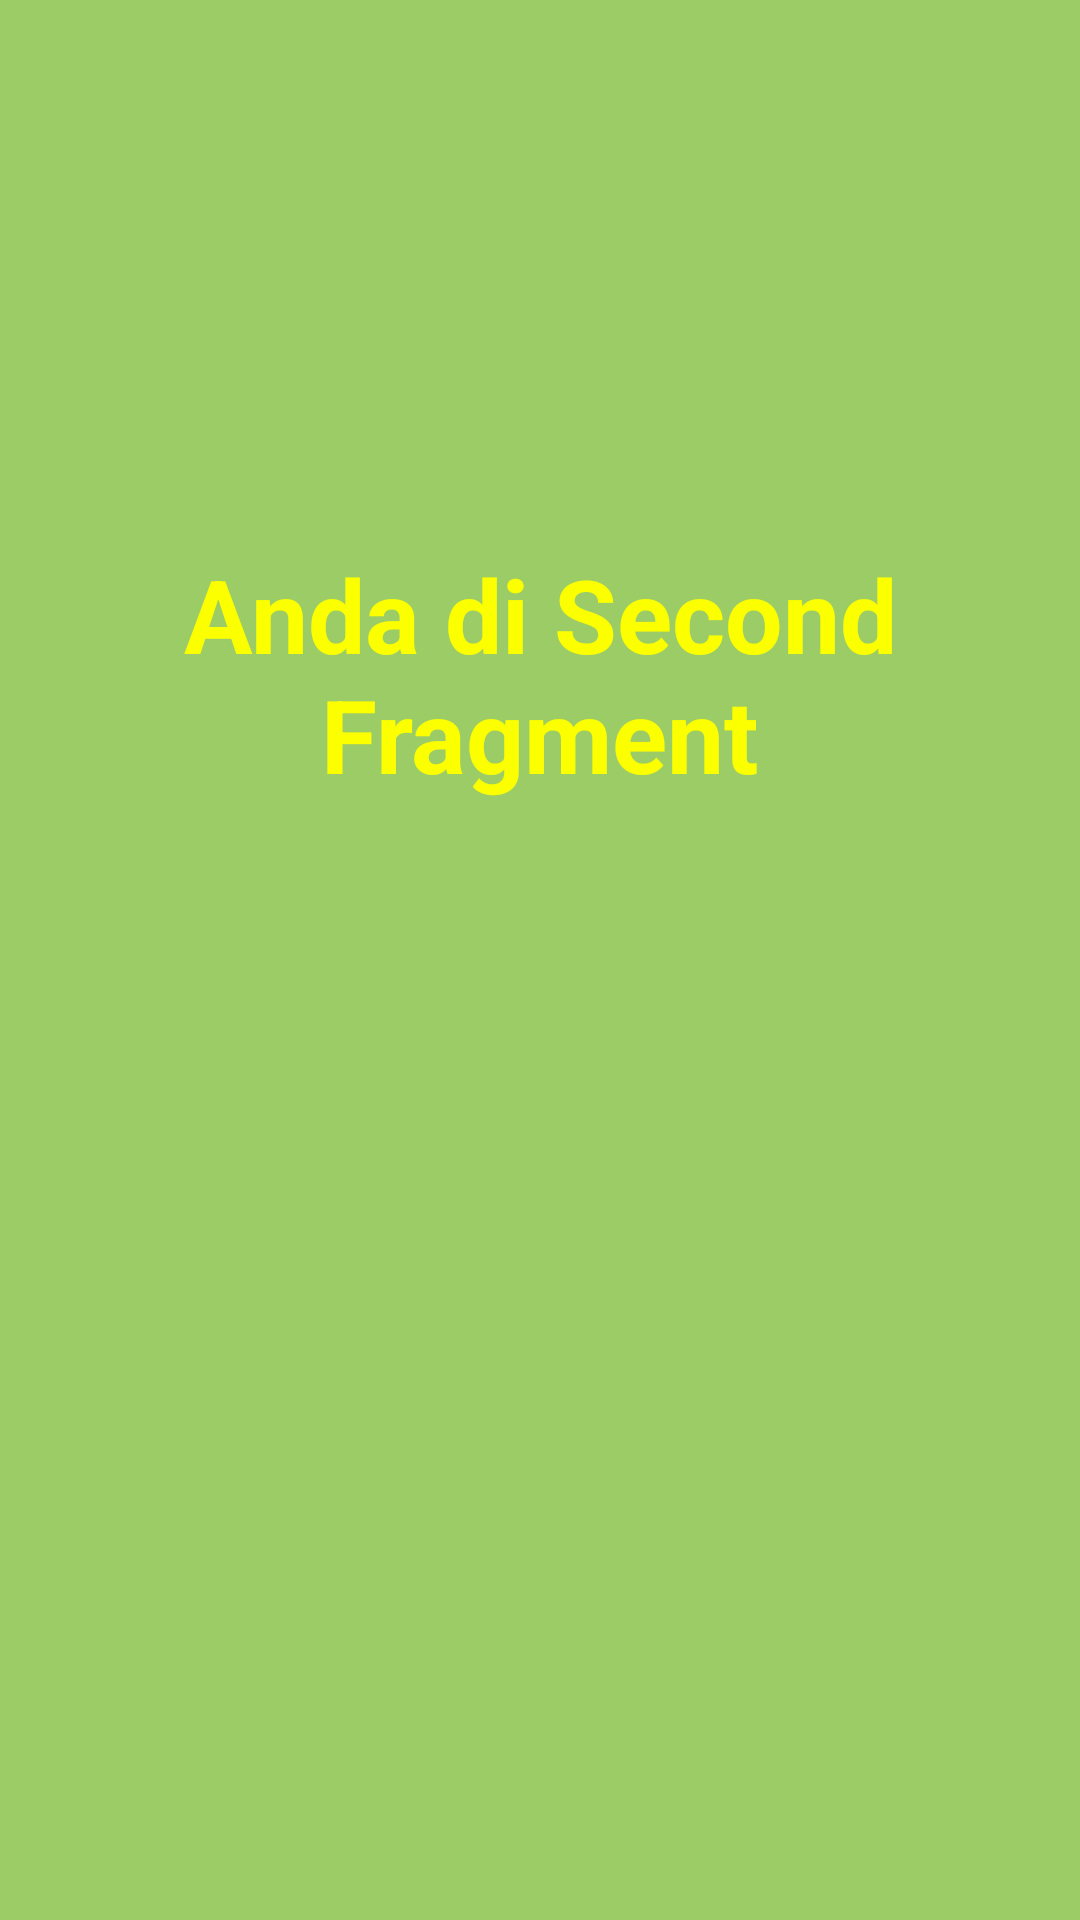

Here is an Android app screen rendered from its layout file. Give the layout XML and the strings, colors and styles it references.
<!-- AndroidManifest.xml: application theme AppTheme -->
<!-- res/layout/fragment_second.xml -->
<?xml version="1.0" encoding="utf-8"?>
<RelativeLayout xmlns:android="http://schemas.android.com/apk/res/android"
    android:layout_width="match_parent"
    android:layout_height="match_parent"
    android:background="#9ccc65"
    >


    <TextView
        android:id="@+id/textView"
        android:layout_width="wrap_content"
        android:layout_height="wrap_content"
        android:layout_alignParentTop="true"
        android:layout_marginTop="182dp"
        android:text="@string/second_fragment"
        android:textAlignment="center"
        android:textColor="#fbff00"
        android:textSize="34sp"
        android:textStyle="bold" />

</RelativeLayout>
<!-- resources referenced by this layout -->
<resources>
  <string name="second_fragment">Anda di Second Fragment</string>
</resources>
